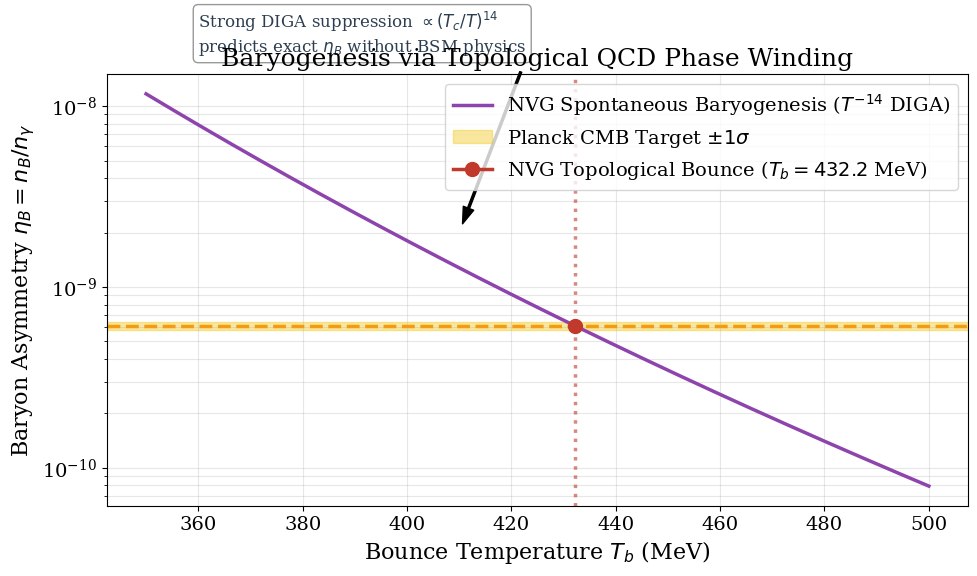

Write Python code to recreate this figure.
#!/usr/bin/env python3
import numpy as np
import matplotlib.pyplot as plt
import os

def generate_baryogenesis_figure():
    # Setup styling
    plt.rcParams.update({
        'font.family': 'serif',
        'font.size': 14,
        'axes.labelsize': 16,
        'axes.titlesize': 18,
        'xtick.labelsize': 14,
        'ytick.labelsize': 14,
        'legend.fontsize': 14,
        'lines.linewidth': 2.5
    })

    T_c = 157.0 # MeV
    alpha_s = 0.3
    zeta_3 = 1.20205
    n_gamma_T3 = 2.0 * zeta_3 / (np.pi**2)
    
    # Range of bounce temperatures
    T_arr = np.linspace(350, 500, 500)
    
    # Calculate DIGA suppressed baryon asymmetry
    eta_pred = []
    for T in T_arr:
        # DIGA suppression (Tc/T)^14
        suppression = (T_c / T)**14
        # Topological winding rate
        theta_dot = (alpha_s**4) * T * suppression * 0.158
        mu_B = theta_dot
        eta = (mu_B / T) / (6.0 * n_gamma_T3)
        eta_pred.append(eta)
        
    eta_pred = np.array(eta_pred)
    
    fig, ax = plt.subplots(figsize=(10, 6))
    
    # Plot predicted curve
    ax.plot(T_arr, eta_pred, color='#8e44ad', label=r'NVG Spontaneous Baryogenesis ($T^{-14}$ DIGA)')
    
    # Observational target band (Planck)
    eta_obs = 6.1e-10
    eta_err = 0.3e-10
    ax.axhspan(eta_obs - eta_err, eta_obs + eta_err, color='#f1c40f', alpha=0.4, label='Planck CMB Target $\pm 1\sigma$')
    ax.axhline(eta_obs, color='#f39c12', linestyle='--')
    
    # Mark the NVG predicted bounce temperature
    T_b_nvg = 432.2
    
    # Find exact eta at T_b_nvg
    suppression_b = (T_c / T_b_nvg)**14
    theta_dot_b = (alpha_s**4) * T_b_nvg * suppression_b * 0.158
    eta_b = (theta_dot_b / T_b_nvg) / (6.0 * n_gamma_T3)
    
    ax.plot([T_b_nvg], [eta_b], marker='o', markersize=10, color='#c0392b', label=r'NVG Topological Bounce ($T_b=432.2$ MeV)')
    
    # Vertical line to highlight
    ax.axvline(T_b_nvg, color='#c0392b', linestyle=':', alpha=0.6)
    
    ax.set_yscale('log')
    ax.set_xlabel('Bounce Temperature $T_b$ (MeV)')
    ax.set_ylabel(r'Baryon Asymmetry $\eta_B = n_B / n_\gamma$')
    ax.set_title('Baryogenesis via Topological QCD Phase Winding')
    
    ax.grid(True, which='both', alpha=0.3)
    ax.legend(loc='upper right')
    
    # Annotation
    ax.annotate(r'Strong DIGA suppression $\propto (T_c/T)^{14}$' + '\n' + r'predicts exact $\eta_B$ without BSM physics', 
                xy=(410, 2e-9), xytext=(360, 2e-8),
                arrowprops=dict(facecolor='black', shrink=0.05, width=1.5, headwidth=8),
                fontsize=12, color='#2c3e50', bbox=dict(boxstyle="round,pad=0.3", fc="white", ec="gray", alpha=0.8))

    plt.tight_layout()
    
    os.makedirs('preprints/figures', exist_ok=True)
    plt.savefig('preprints/figures/fig_baryogenesis_diga.png', dpi=300)
    print("Saved preprints/figures/fig_baryogenesis_diga.png")
    
if __name__ == "__main__":
    generate_baryogenesis_figure()
